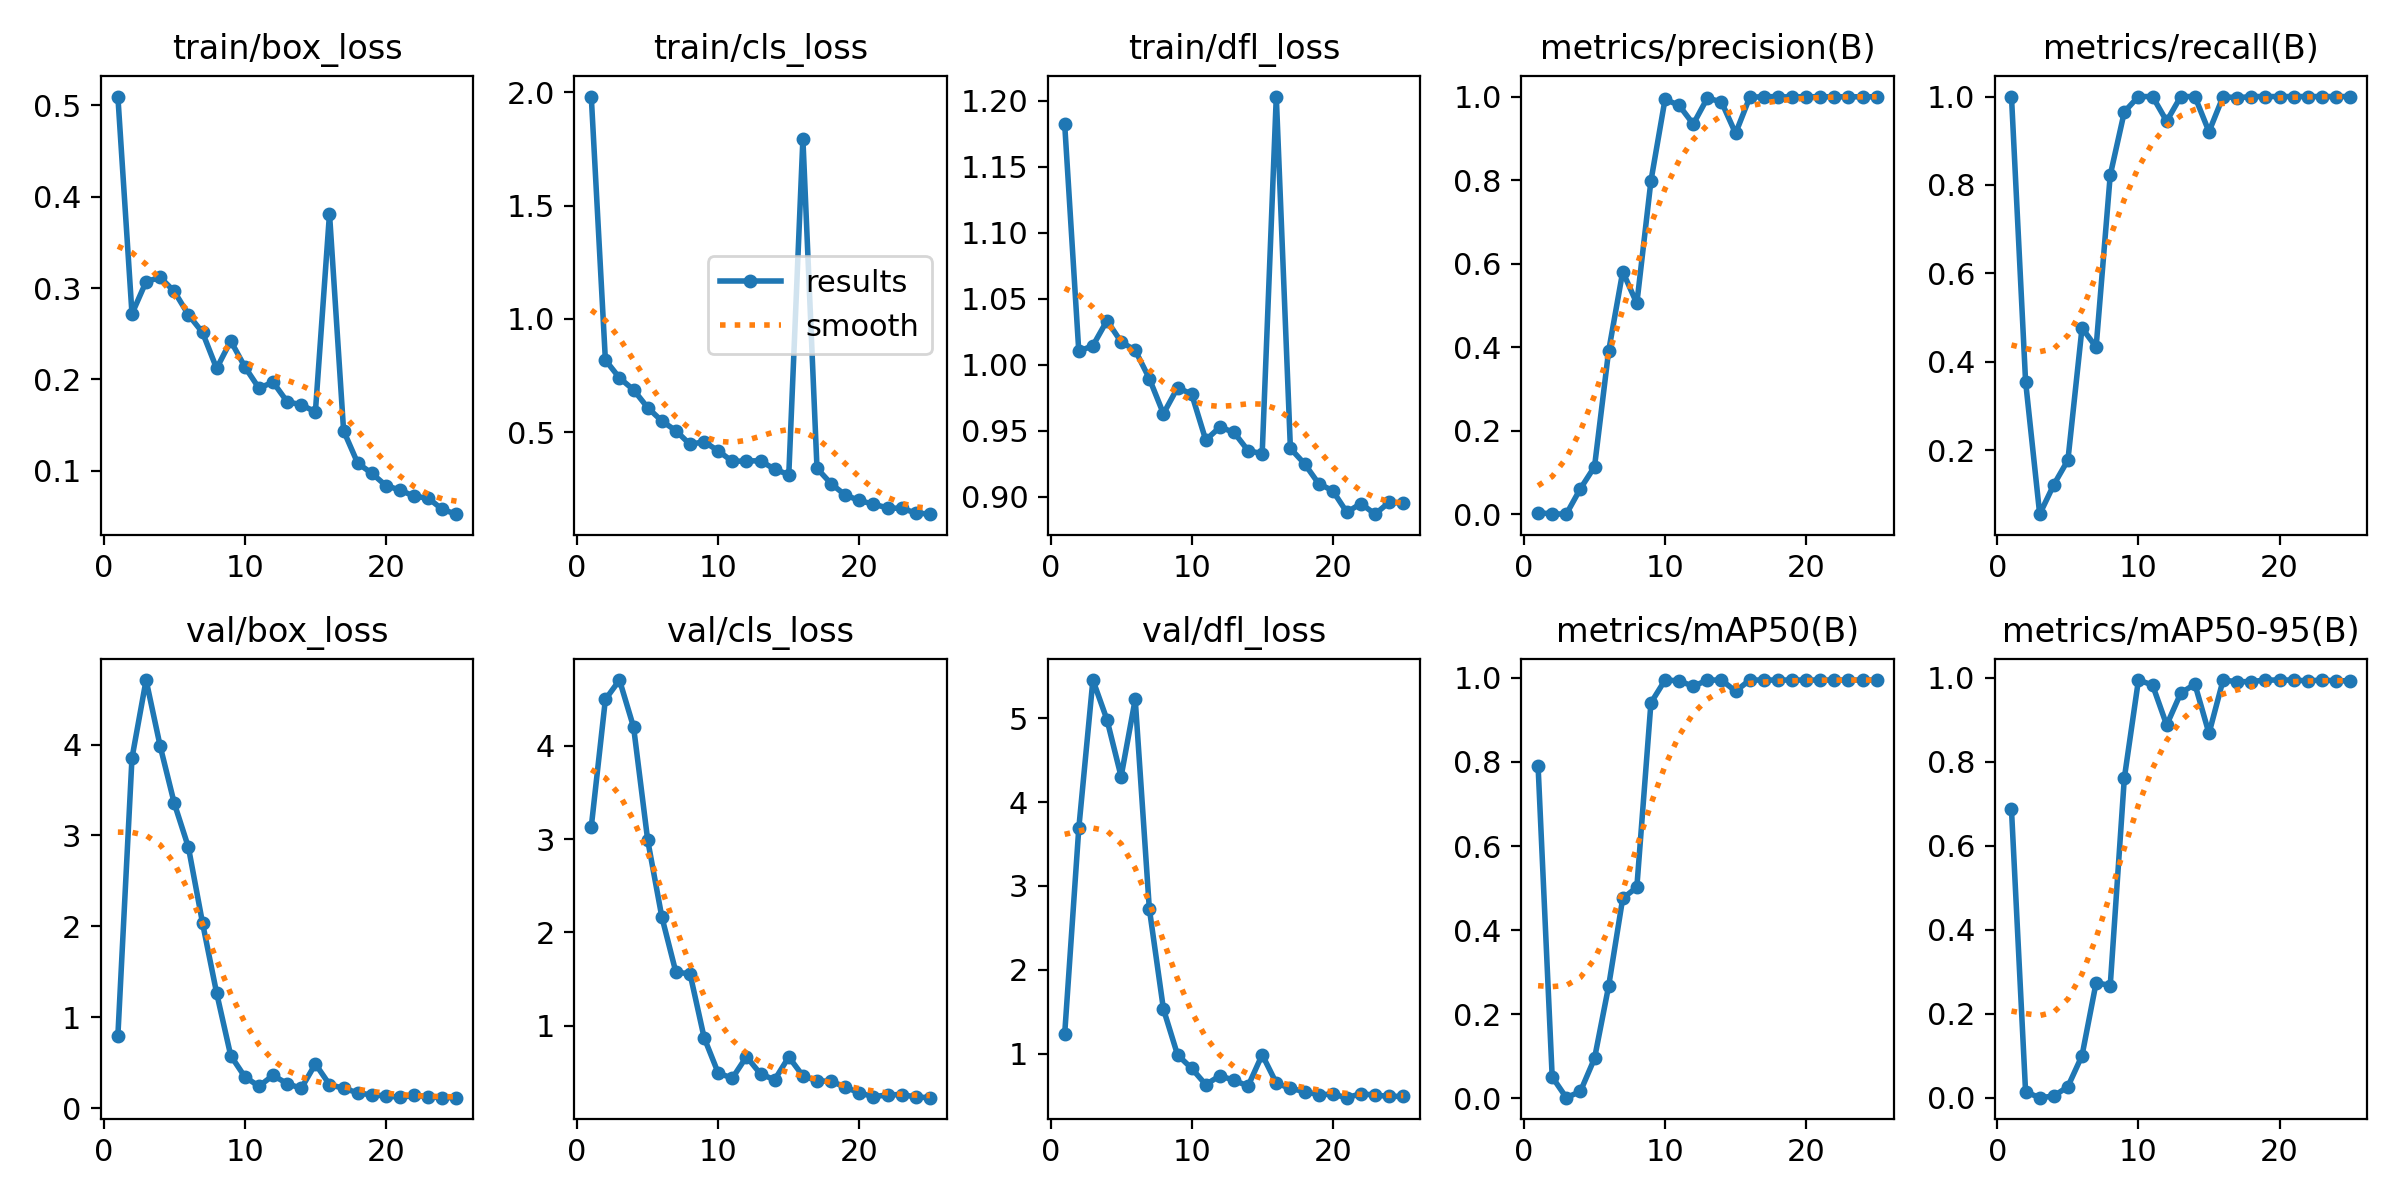

The table this chart was drawn from, first rows:
epoch, train/box_loss, train/cls_loss, train/dfl_loss, metrics/precision(B), metrics/recall(B), metrics/mAP50(B), metrics/mAP50-95(B), val/box_loss, val/cls_loss, val/dfl_loss, lr/pg0, lr/pg1, lr/pg2
1, 0.5095, 1.981, 1.182, 0.00333, 1, 0.7908, 0.6867, 0.7988, 3.132, 1.231, 0.00044, 0.00044, 0.00044
2, 0.2718, 0.8182, 1.01, 0.00119, 0.3556, 0.05047, 0.01392, 3.851, 4.499, 3.686, 0.0008644, 0.0008644, 0.0008644
3, 0.307, 0.7393, 1.014, 0.00019, 0.05556, 0.00102, 0.00014, 4.709, 4.707, 5.457, 0.001252, 0.001252, 0.001252
4, 0.3117, 0.6865, 1.033, 0.0613, 0.1222, 0.0159, 0.00385, 3.982, 4.201, 4.983, 0.001604, 0.001604, 0.001604
5, 0.2963, 0.6079, 1.017, 0.1137, 0.1778, 0.09436, 0.02659, 3.353, 2.989, 4.305, 0.001683, 0.001683, 0.001683
6, 0.2708, 0.5493, 1.011, 0.3903, 0.4766, 0.2663, 0.1002, 2.87, 2.167, 5.227, 0.001604, 0.001604, 0.001604
7, 0.2514, 0.5061, 0.9896, 0.5808, 0.4333, 0.4754, 0.2741, 2.039, 1.572, 2.728, 0.001525, 0.001525, 0.001525
8, 0.212, 0.4458, 0.9629, 0.5047, 0.8222, 0.5017, 0.2673, 1.268, 1.558, 1.53, 0.001446, 0.001446, 0.001446
9, 0.2421, 0.4579, 0.9826, 0.798, 0.9655, 0.9407, 0.7616, 0.5793, 0.8712, 0.9842, 0.001366, 0.001366, 0.001366
10, 0.2138, 0.4173, 0.9778, 0.9936, 1, 0.995, 0.995, 0.3465, 0.4914, 0.8228, 0.001287, 0.001287, 0.001287
11, 0.1905, 0.3707, 0.943, 0.9787, 1, 0.9932, 0.9832, 0.2429, 0.4373, 0.6288, 0.001208, 0.001208, 0.001208
12, 0.197, 0.3731, 0.9528, 0.9341, 0.9443, 0.98, 0.8879, 0.3628, 0.6673, 0.7346, 0.001129, 0.001129, 0.001129
13, 0.1756, 0.3733, 0.9488, 0.9964, 1, 0.995, 0.9639, 0.2716, 0.4815, 0.6807, 0.00105, 0.00105, 0.00105
14, 0.1723, 0.3361, 0.935, 0.9871, 1, 0.995, 0.9854, 0.2199, 0.4201, 0.612, 0.0009704, 0.0009704, 0.0009704
15, 0.1645, 0.3123, 0.9326, 0.9119, 0.9205, 0.9684, 0.8679, 0.4884, 0.6646, 0.9855, 0.0008912, 0.0008912, 0.0008912
16, 0.3815, 1.794, 1.203, 0.998, 1, 0.995, 0.995, 0.2614, 0.4616, 0.6479, 0.000812, 0.000812, 0.000812
17, 0.1438, 0.3403, 0.9366, 1, 0.9971, 0.995, 0.991, 0.22, 0.4085, 0.5831, 0.0007328, 0.0007328, 0.0007328
18, 0.1084, 0.2722, 0.9251, 0.9994, 1, 0.995, 0.9913, 0.1715, 0.4039, 0.5463, 0.0006536, 0.0006536, 0.0006536
19, 0.09729, 0.2224, 0.91, 0.9993, 1, 0.995, 0.995, 0.1462, 0.341, 0.5094, 0.0005744, 0.0005744, 0.0005744
20, 0.08379, 0.1983, 0.9046, 0.9996, 1, 0.995, 0.995, 0.1389, 0.2787, 0.5145, 0.0004952, 0.0004952, 0.0004952
21, 0.07899, 0.1817, 0.8883, 0.9994, 1, 0.995, 0.995, 0.12, 0.2392, 0.473, 0.000416, 0.000416, 0.000416
22, 0.07211, 0.1659, 0.8949, 0.9994, 1, 0.995, 0.993, 0.143, 0.257, 0.5202, 0.0003368, 0.0003368, 0.0003368
23, 0.07016, 0.163, 0.8869, 0.9994, 1, 0.995, 0.995, 0.127, 0.2617, 0.5036, 0.0002576, 0.0002576, 0.0002576
24, 0.0577, 0.1438, 0.8959, 0.9994, 1, 0.995, 0.9932, 0.1173, 0.2352, 0.4888, 0.0001784, 0.0001784, 0.0001784
25, 0.05257, 0.1379, 0.8951, 0.9994, 1, 0.995, 0.9933, 0.1189, 0.2278, 0.4892, 9.92e-05, 9.92e-05, 9.92e-05
